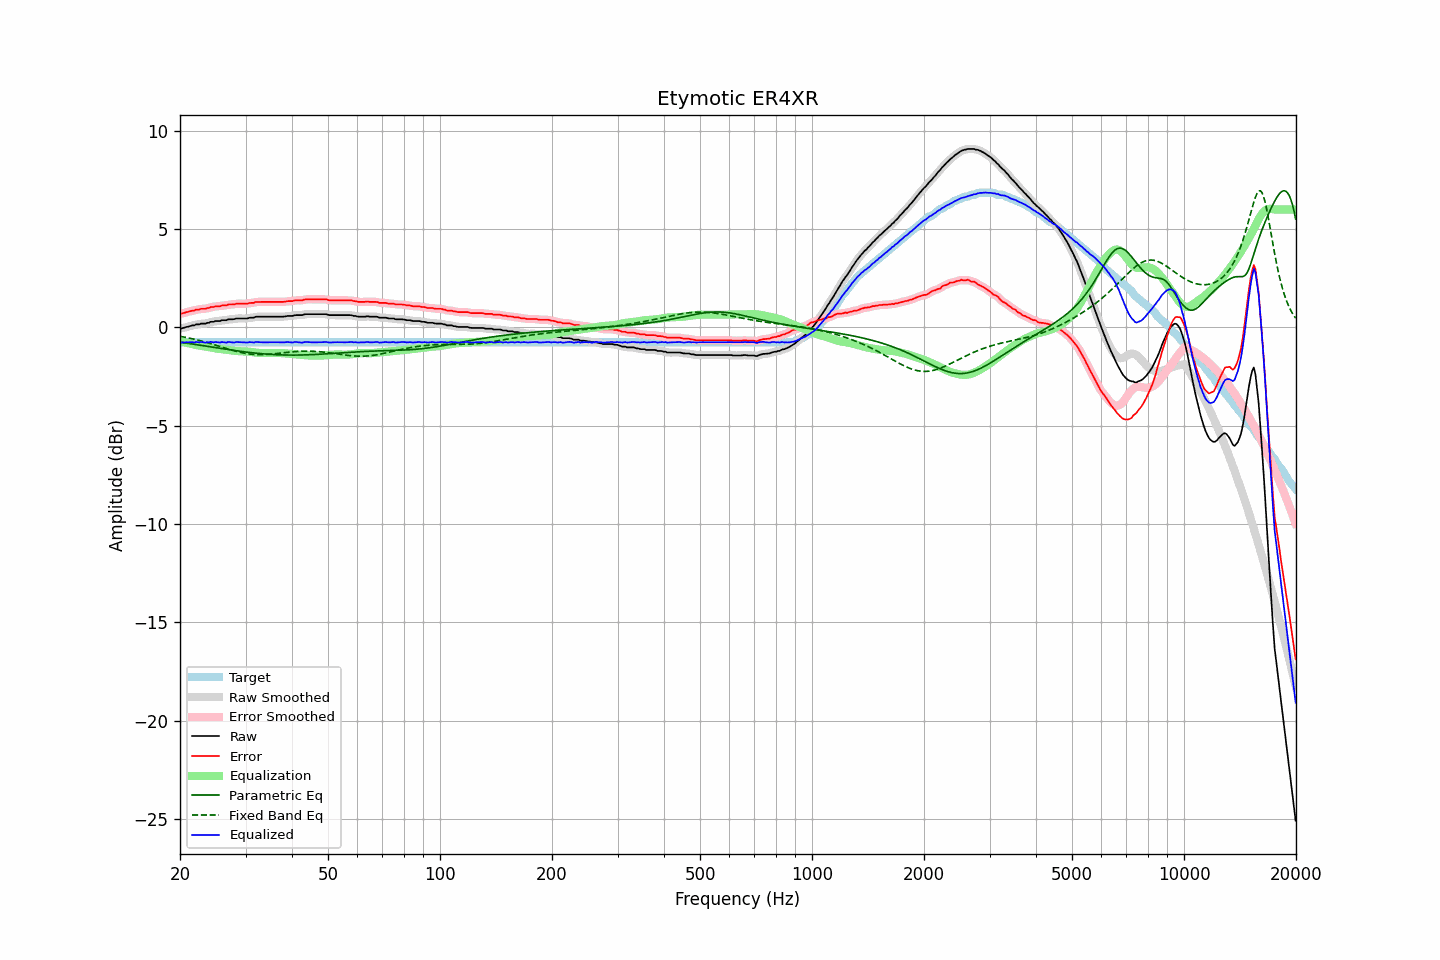

Values plotted in this chart, from the file beside it:
frequency, raw, error, smoothed, error_smoothed, equalization, parametric_eq, fixed_band_eq, equalized_raw, equalized_smoothed, target
20.00, -0.04, 0.71, -0.05, 0.70, -0.69, -0.75, -0.45, -0.73, -0.74, -0.75
20.20, -0.05, 0.70, -0.04, 0.71, -0.71, -0.76, -0.46, -0.77, -0.75, -0.75
20.40, -0.02, 0.73, -0.02, 0.73, -0.74, -0.77, -0.48, -0.76, -0.76, -0.75
20.61, -0.00, 0.75, -0.00, 0.75, -0.76, -0.78, -0.49, -0.76, -0.76, -0.75
20.81, 0.03, 0.78, 0.02, 0.77, -0.78, -0.80, -0.51, -0.75, -0.76, -0.75
21.02, 0.04, 0.79, 0.04, 0.80, -0.80, -0.81, -0.53, -0.76, -0.75, -0.75
21.23, 0.07, 0.82, 0.07, 0.82, -0.82, -0.82, -0.54, -0.75, -0.75, -0.75
21.44, 0.09, 0.84, 0.08, 0.83, -0.84, -0.83, -0.56, -0.75, -0.75, -0.75
21.66, 0.11, 0.86, 0.11, 0.86, -0.86, -0.84, -0.58, -0.75, -0.75, -0.75
21.87, 0.11, 0.86, 0.13, 0.88, -0.88, -0.86, -0.60, -0.77, -0.75, -0.75
22.09, 0.16, 0.91, 0.14, 0.89, -0.89, -0.87, -0.62, -0.74, -0.75, -0.75
22.31, 0.16, 0.91, 0.16, 0.91, -0.91, -0.88, -0.64, -0.75, -0.75, -0.75
22.54, 0.16, 0.91, 0.18, 0.93, -0.92, -0.90, -0.66, -0.76, -0.74, -0.75
22.76, 0.20, 0.95, 0.18, 0.94, -0.93, -0.91, -0.68, -0.73, -0.75, -0.75
22.99, 0.20, 0.95, 0.19, 0.94, -0.94, -0.92, -0.70, -0.75, -0.75, -0.75
23.22, 0.20, 0.95, 0.20, 0.96, -0.96, -0.93, -0.72, -0.76, -0.75, -0.75
23.45, 0.20, 0.95, 0.21, 0.96, -0.97, -0.95, -0.75, -0.77, -0.77, -0.75
23.69, 0.24, 0.99, 0.23, 0.98, -0.99, -0.96, -0.77, -0.75, -0.76, -0.75
23.92, 0.24, 0.99, 0.25, 1.00, -1.00, -0.97, -0.79, -0.76, -0.75, -0.75
24.16, 0.29, 1.04, 0.27, 1.02, -1.02, -0.99, -0.82, -0.73, -0.75, -0.75
24.40, 0.29, 1.04, 0.29, 1.04, -1.03, -1.00, -0.84, -0.75, -0.75, -0.75
24.65, 0.29, 1.04, 0.31, 1.06, -1.05, -1.01, -0.87, -0.76, -0.74, -0.75
24.89, 0.33, 1.08, 0.31, 1.07, -1.06, -1.02, -0.89, -0.74, -0.75, -0.75
25.14, 0.33, 1.08, 0.32, 1.07, -1.08, -1.04, -0.92, -0.75, -0.75, -0.75
25.39, 0.33, 1.08, 0.33, 1.09, -1.09, -1.05, -0.94, -0.76, -0.75, -0.75
25.65, 0.33, 1.08, 0.34, 1.09, -1.10, -1.06, -0.97, -0.77, -0.76, -0.75
25.91, 0.37, 1.12, 0.35, 1.11, -1.11, -1.07, -0.99, -0.74, -0.75, -0.75
26.16, 0.37, 1.12, 0.36, 1.11, -1.12, -1.09, -1.02, -0.75, -0.76, -0.75
26.43, 0.37, 1.12, 0.37, 1.13, -1.13, -1.10, -1.05, -0.76, -0.75, -0.75
26.69, 0.37, 1.12, 0.38, 1.14, -1.14, -1.11, -1.07, -0.77, -0.75, -0.75
26.96, 0.42, 1.17, 0.40, 1.15, -1.15, -1.12, -1.10, -0.73, -0.75, -0.75
27.23, 0.42, 1.17, 0.41, 1.17, -1.16, -1.14, -1.12, -0.74, -0.75, -0.75
27.50, 0.42, 1.17, 0.42, 1.17, -1.17, -1.15, -1.15, -0.75, -0.75, -0.75
27.77, 0.42, 1.17, 0.42, 1.17, -1.18, -1.16, -1.17, -0.76, -0.76, -0.75
28.05, 0.43, 1.18, 0.43, 1.19, -1.19, -1.17, -1.19, -0.76, -0.76, -0.75
28.33, 0.46, 1.21, 0.45, 1.20, -1.20, -1.18, -1.21, -0.74, -0.75, -0.75
28.62, 0.46, 1.21, 0.46, 1.21, -1.20, -1.19, -1.24, -0.74, -0.74, -0.75
28.90, 0.46, 1.21, 0.46, 1.21, -1.20, -1.21, -1.26, -0.75, -0.74, -0.75
29.19, 0.46, 1.21, 0.46, 1.21, -1.21, -1.22, -1.27, -0.75, -0.75, -0.75
29.48, 0.46, 1.21, 0.46, 1.21, -1.21, -1.23, -1.29, -0.75, -0.75, -0.75
29.78, 0.46, 1.21, 0.45, 1.21, -1.21, -1.24, -1.31, -0.76, -0.76, -0.75
30.08, 0.46, 1.21, 0.46, 1.21, -1.22, -1.25, -1.32, -0.76, -0.76, -0.75
30.38, 0.46, 1.21, 0.47, 1.22, -1.22, -1.26, -1.34, -0.77, -0.76, -0.75
30.68, 0.49, 1.24, 0.48, 1.23, -1.23, -1.27, -1.35, -0.75, -0.75, -0.75
30.99, 0.50, 1.25, 0.49, 1.24, -1.24, -1.28, -1.36, -0.75, -0.76, -0.75
31.30, 0.50, 1.25, 0.50, 1.25, -1.26, -1.29, -1.37, -0.76, -0.75, -0.75
31.61, 0.50, 1.25, 0.52, 1.27, -1.27, -1.30, -1.37, -0.77, -0.75, -0.75
31.93, 0.55, 1.30, 0.53, 1.28, -1.28, -1.30, -1.38, -0.73, -0.75, -0.75
32.24, 0.55, 1.30, 0.55, 1.30, -1.29, -1.31, -1.38, -0.74, -0.74, -0.75
32.57, 0.55, 1.30, 0.55, 1.30, -1.29, -1.32, -1.38, -0.75, -0.74, -0.75
32.89, 0.55, 1.30, 0.55, 1.30, -1.30, -1.33, -1.38, -0.75, -0.75, -0.75
33.22, 0.55, 1.30, 0.55, 1.30, -1.30, -1.34, -1.38, -0.75, -0.75, -0.75
33.55, 0.55, 1.30, 0.55, 1.30, -1.30, -1.34, -1.38, -0.76, -0.76, -0.75
33.89, 0.55, 1.30, 0.55, 1.30, -1.30, -1.35, -1.38, -0.75, -0.75, -0.75
34.23, 0.55, 1.30, 0.55, 1.30, -1.30, -1.36, -1.37, -0.75, -0.75, -0.75
34.57, 0.55, 1.30, 0.55, 1.30, -1.30, -1.36, -1.37, -0.75, -0.75, -0.75
34.92, 0.55, 1.30, 0.55, 1.30, -1.30, -1.37, -1.36, -0.75, -0.75, -0.75
35.27, 0.55, 1.30, 0.55, 1.30, -1.30, -1.37, -1.35, -0.75, -0.75, -0.75
35.62, 0.55, 1.30, 0.55, 1.30, -1.30, -1.38, -1.34, -0.75, -0.75, -0.75
35.97, 0.55, 1.30, 0.55, 1.30, -1.30, -1.38, -1.34, -0.75, -0.75, -0.75
... 635 more rows
